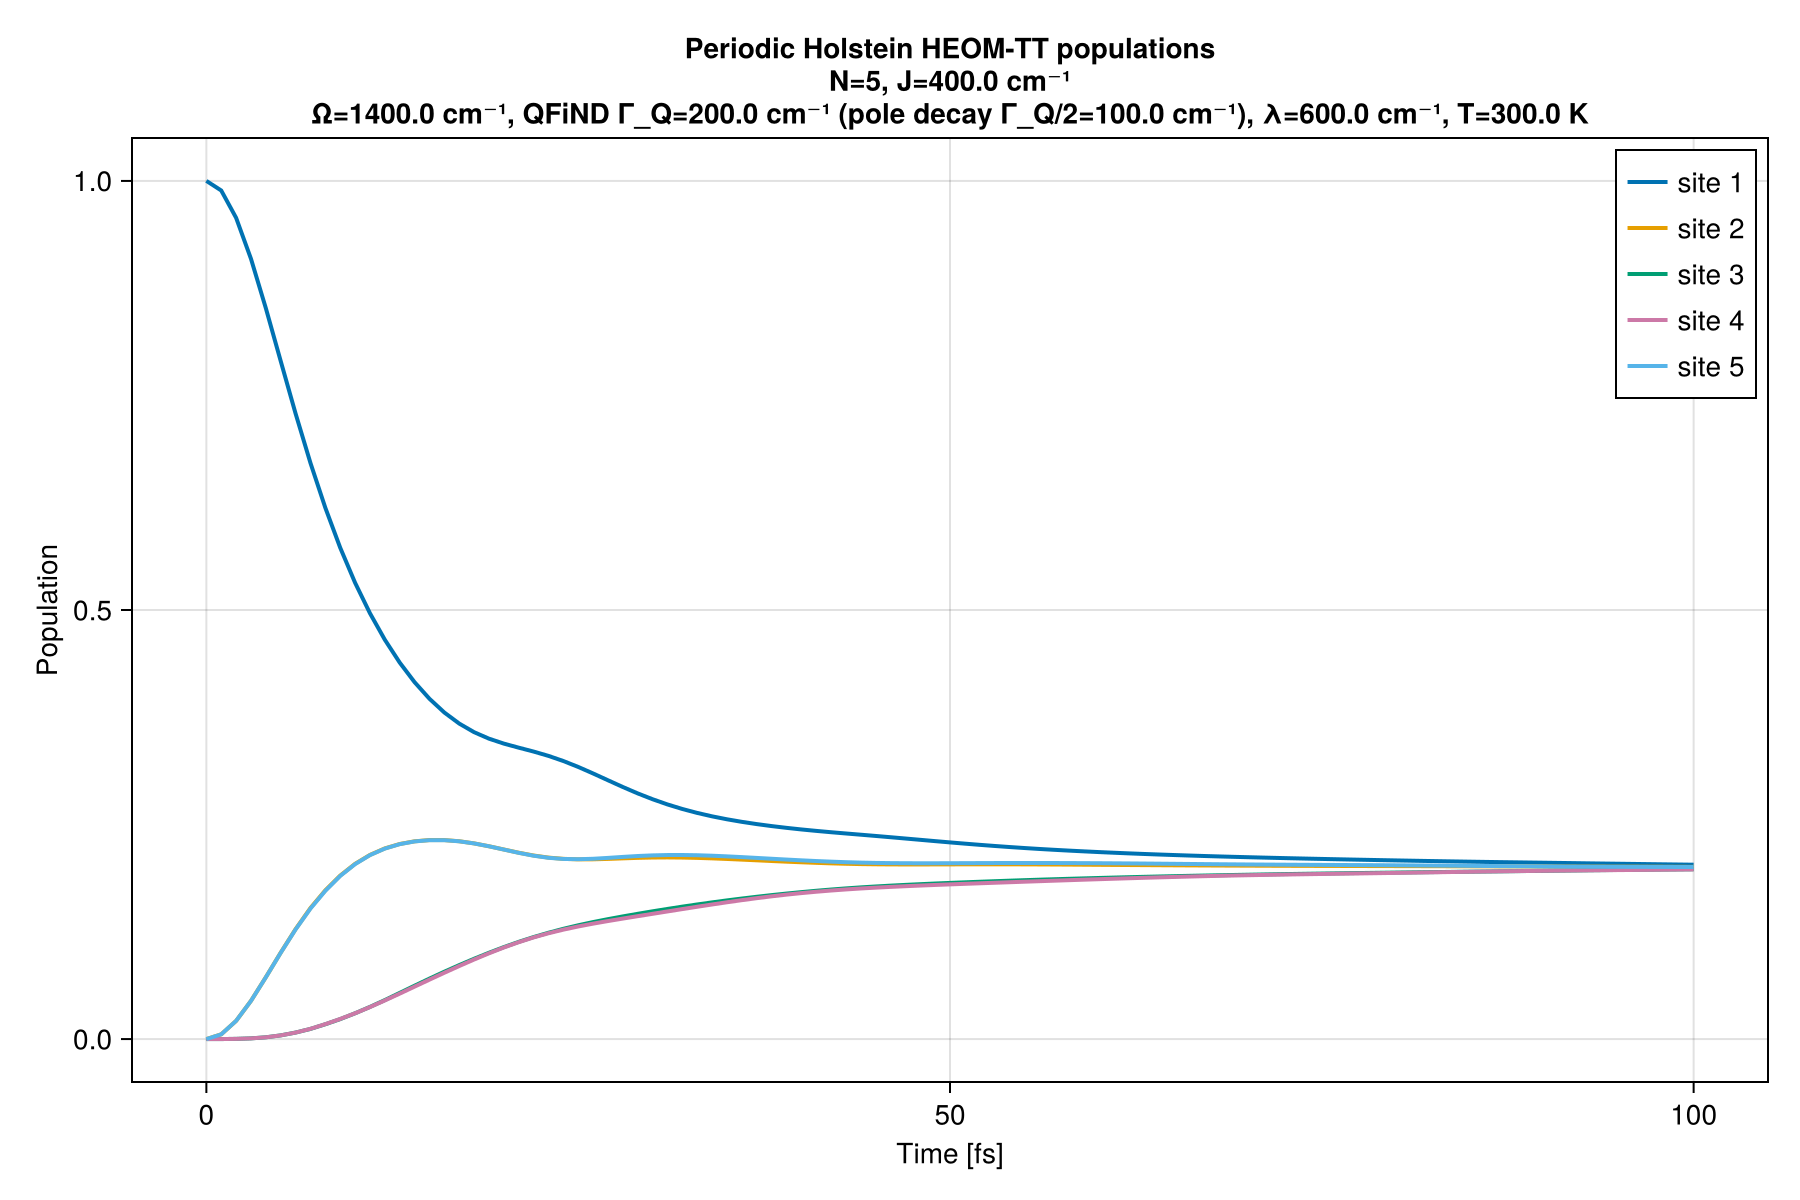

Source data for this figure (header and first rows):
time_fs, population_site_1, population_site_2, population_site_3, population_site_4, population_site_5, trace, max_rank, mean_rank
0.0, 1, 0.0, 0.0, 0.0, 0.0, 1, 1, 1.0
1.0, 0.9888, 0.005569, 2.7948829380271595e-5, 2.79455058938304e-5, 0.005568, 1, 8, 6.412
2.0, 0.957, 0.02123, 0.0002636, 0.0002631, 0.02127, 1, 10, 8.059
3.0, 0.9092, 0.04457, 0.000842, 0.0008386, 0.04453, 1, 12, 8.529
4.0, 0.8516, 0.07214, 0.002092, 0.00208, 0.07208, 1, 16, 10.0
5.0, 0.79, 0.1008, 0.004334, 0.004307, 0.1006, 1, 17, 10.59
6.0, 0.7288, 0.1282, 0.007618, 0.007601, 0.1278, 1, 20, 12.06
7.0, 0.6713, 0.1528, 0.01189, 0.01196, 0.1521, 1, 23, 13.06
8.0, 0.6191, 0.1734, 0.01732, 0.01741, 0.1728, 1, 28, 14.71
9.0, 0.5725, 0.1906, 0.0233, 0.02346, 0.1901, 1, 29, 16.12
10.0, 0.5317, 0.2042, 0.03008, 0.03009, 0.2039, 1, 33, 17.47
11.0, 0.4962, 0.2146, 0.03751, 0.03733, 0.2144, 1, 35, 18.65
12.0, 0.4653, 0.2222, 0.04546, 0.04503, 0.222, 1, 38, 19.82
13.0, 0.4387, 0.2273, 0.05383, 0.05298, 0.2272, 1, 41, 20.59
14.0, 0.4159, 0.2304, 0.06222, 0.06114, 0.2303, 1, 44, 21.65
15.0, 0.3966, 0.2319, 0.07048, 0.06926, 0.2318, 1, 46, 22.29
16.0, 0.3805, 0.2319, 0.0785, 0.07729, 0.2318, 1, 48, 22.71
17.0, 0.3677, 0.2305, 0.0862, 0.08513, 0.2305, 1, 50, 23.12
18.0, 0.3576, 0.2281, 0.0936, 0.09272, 0.228, 1, 52, 24.12
19.0, 0.3501, 0.2247, 0.1006, 0.09995, 0.2247, 1, 54, 24.76
20.0, 0.3443, 0.2209, 0.1072, 0.1067, 0.2209, 1, 55, 25.18
21.0, 0.3396, 0.2172, 0.1133, 0.1129, 0.217, 1, 56, 25.94
22.0, 0.3351, 0.2139, 0.1189, 0.1185, 0.2137, 1, 58, 26.24
23.0, 0.33, 0.2115, 0.1239, 0.1233, 0.2113, 1, 59, 28.06
24.0, 0.324, 0.21, 0.1285, 0.1275, 0.2099, 1, 60, 28.59
25.0, 0.3171, 0.2094, 0.1326, 0.1312, 0.2096, 1, 61, 28.76
26.0, 0.3095, 0.2095, 0.1363, 0.1345, 0.2101, 1, 61, 29.18
27.0, 0.3016, 0.21, 0.1397, 0.1375, 0.2111, 1, 62, 29.41
28.0, 0.2937, 0.2106, 0.143, 0.1404, 0.2123, 1, 62, 29.12
29.0, 0.2863, 0.2112, 0.146, 0.1432, 0.2133, 1, 62, 29.18
30.0, 0.2795, 0.2116, 0.1489, 0.146, 0.2141, 1, 62, 29.0
31.0, 0.2734, 0.2117, 0.1517, 0.1487, 0.2145, 1, 62, 29.0
32.0, 0.2681, 0.2115, 0.1543, 0.1515, 0.2145, 1, 63, 29.71
33.0, 0.2635, 0.2112, 0.1569, 0.1542, 0.2142, 1, 63, 31.0
34.0, 0.2596, 0.2106, 0.1593, 0.1568, 0.2137, 1, 64, 31.41
35.0, 0.2561, 0.2099, 0.1616, 0.1594, 0.2129, 1, 64, 31.53
36.0, 0.2532, 0.2091, 0.1638, 0.1619, 0.2121, 1, 64, 31.35
37.0, 0.2505, 0.2083, 0.1658, 0.1642, 0.2111, 1, 64, 31.53
38.0, 0.2482, 0.2075, 0.1678, 0.1664, 0.2101, 1, 64, 31.47
39.0, 0.2462, 0.2067, 0.1696, 0.1683, 0.2092, 1, 63, 31.35
40.0, 0.2443, 0.206, 0.1712, 0.1701, 0.2083, 1, 63, 30.88
41.0, 0.2426, 0.2054, 0.1728, 0.1717, 0.2075, 1, 62, 30.24
42.0, 0.2411, 0.2048, 0.1743, 0.1731, 0.2068, 1, 61, 29.88
43.0, 0.2396, 0.2043, 0.1756, 0.1744, 0.2061, 1, 60, 29.47
44.0, 0.2382, 0.2039, 0.1768, 0.1755, 0.2056, 1, 59, 29.0
45.0, 0.2367, 0.2037, 0.1778, 0.1765, 0.2053, 1, 59, 28.24
46.0, 0.2352, 0.2035, 0.1788, 0.1774, 0.2051, 1, 58, 27.82
47.0, 0.2337, 0.2035, 0.1797, 0.1782, 0.2049, 1, 57, 27.35
48.0, 0.2322, 0.2035, 0.1805, 0.1789, 0.2049, 1, 56, 26.94
49.0, 0.2307, 0.2035, 0.1813, 0.1796, 0.2049, 1, 55, 26.41
50.0, 0.2292, 0.2036, 0.182, 0.1803, 0.205, 1, 54, 25.76
51.0, 0.2277, 0.2036, 0.1827, 0.1809, 0.205, 1, 53, 25.18
52.0, 0.2264, 0.2037, 0.1833, 0.1816, 0.2051, 1, 51, 24.35
53.0, 0.225, 0.2037, 0.184, 0.1822, 0.2052, 1, 50, 23.82
54.0, 0.2238, 0.2036, 0.1846, 0.1828, 0.2052, 1, 49, 23.35
55.0, 0.2226, 0.2036, 0.1852, 0.1834, 0.2052, 1, 48, 22.82
56.0, 0.2216, 0.2035, 0.1857, 0.184, 0.2052, 1, 47, 22.35
57.0, 0.2206, 0.2034, 0.1863, 0.1846, 0.2052, 1, 45, 21.59
58.0, 0.2196, 0.2033, 0.1868, 0.1852, 0.2051, 1, 44, 20.76
59.0, 0.2188, 0.2032, 0.1873, 0.1857, 0.205, 1, 42, 20.12
... 41 more rows
